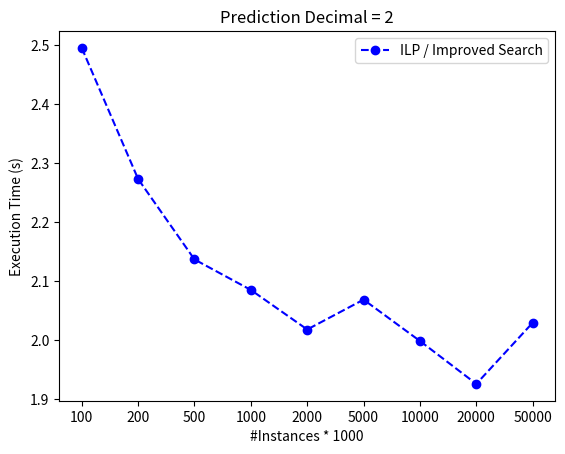

This chart was generated by the following Python code:
import matplotlib.pyplot as plt

x_ticks = ['100', '200', '500', '1000', '2000', '5000', '10000', '20000', '50000']
ilp_time = [0.539, 0.966, 2.254, 4.451, 8.692, 21.703, 42.343, 85.005, 212.805]
exhaustive_search_time = [0.216, 0.425, 1.055, 2.135, 4.308, 10.493, 21.191, 44.151, 104.877]
proportion = [ilp_time[i]/exhaustive_search_time[i] for i in range(len(x_ticks))]
x = [i for i in range(len(x_ticks))]

plt.plot(x, proportion, '--bo', label='ILP / Improved Search')

plt.title("Prediction Decimal = 2")
plt.ylabel("Execution Time (s)", size=10)
plt.xlabel("#Instances * 1000", size=10)
plt.xticks(x, x_ticks)
# plt.xlim((0, 13))
# plt.ylim((69, 74))
plt.legend()
plt.savefig('figure_6_temp.png', format='png')
